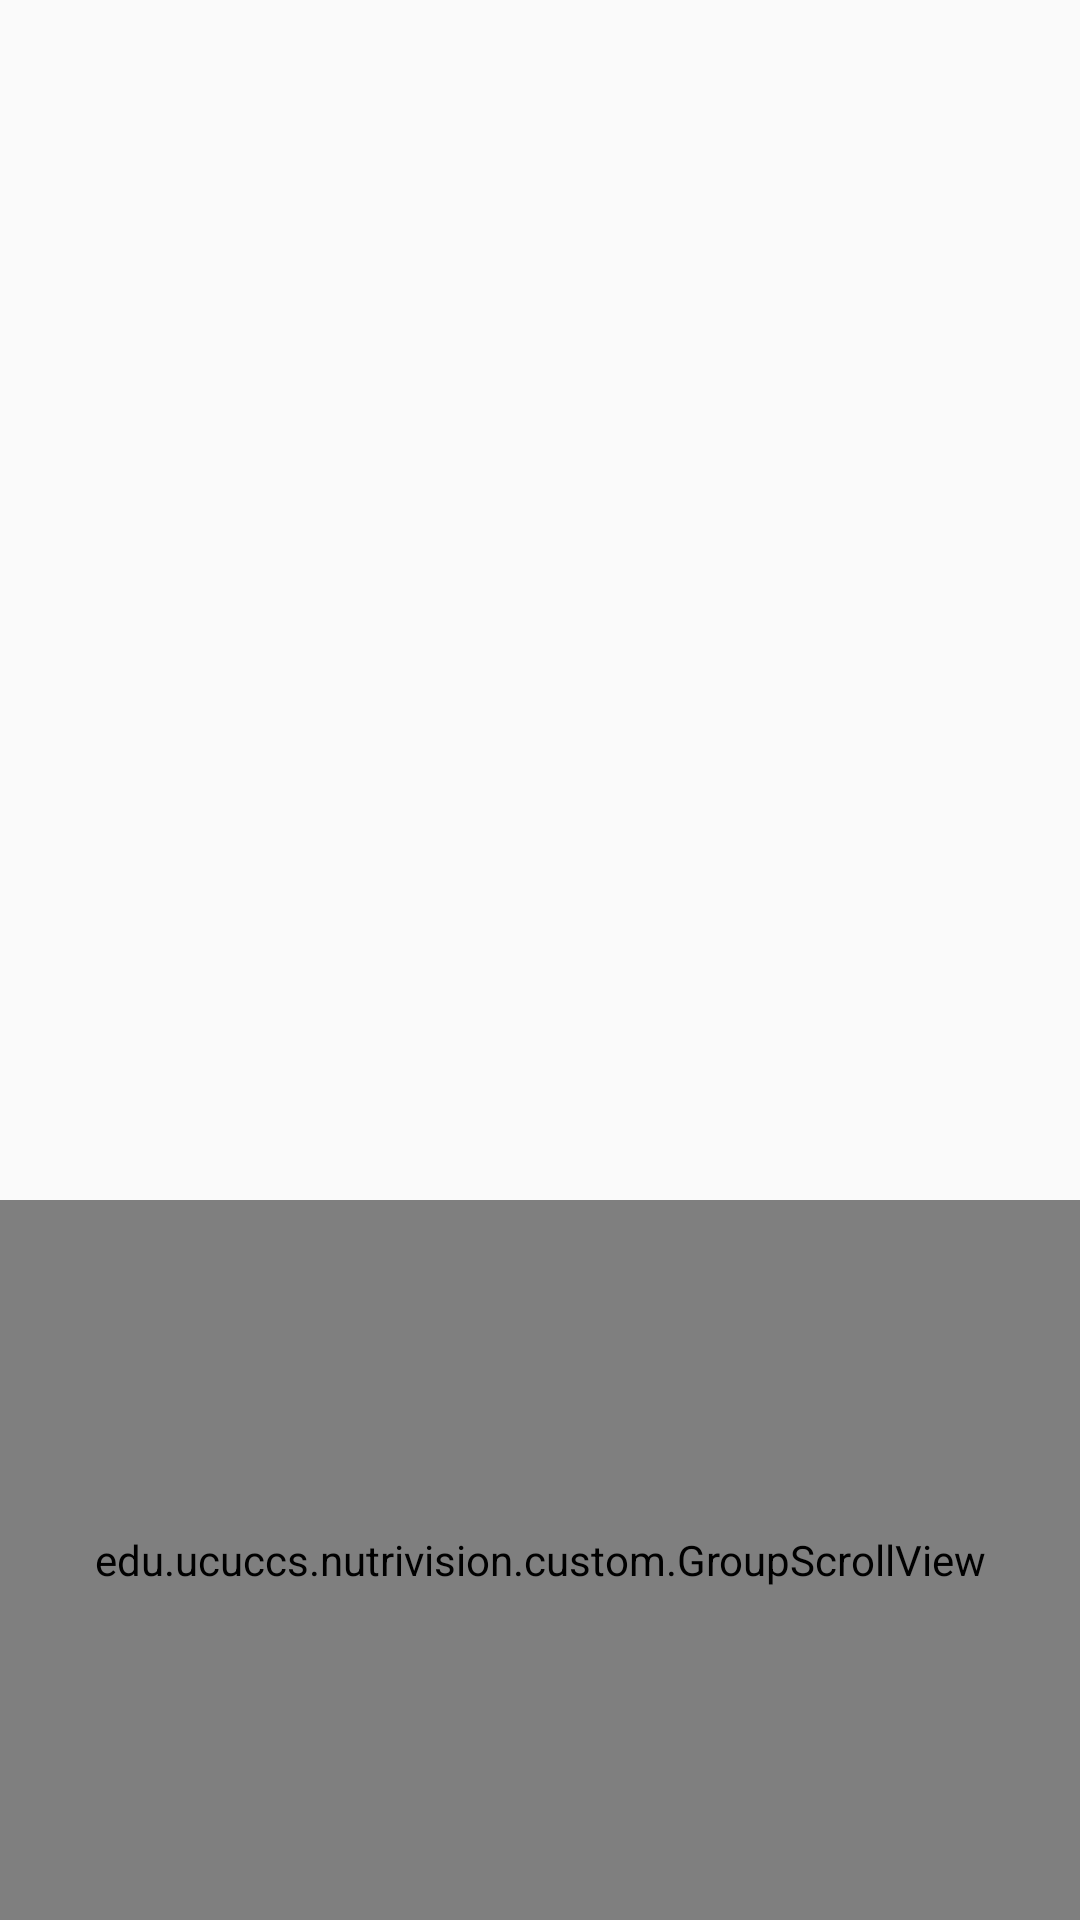

Produce the Android XML layout that renders to this screen, including the resource entries it uses.
<!-- AndroidManifest.xml: application theme AppTheme -->
<!-- res/layout/activity_second.xml -->
<?xml version="1.0" encoding="utf-8"?>
<RelativeLayout xmlns:android="http://schemas.android.com/apk/res/android"
    android:layout_width="match_parent"
    android:layout_height="match_parent">

    <include layout="@layout/image_layout"/>

</RelativeLayout>
<!-- res/layout/image_layout.xml (included above) -->
<LinearLayout xmlns:android="http://schemas.android.com/apk/res/android"
    xmlns:tools="http://schemas.android.com/tools"
    android:layout_width="match_parent"
    android:layout_height="match_parent"
    android:orientation="vertical"
    tools:context=".MainActivity">

        <LinearLayout
            android:layout_width="match_parent"
            android:layout_height="match_parent"
            android:orientation="vertical"
            tools:context=".MainActivity">

            <ImageView
                android:id="@+id/img_result"
                android:layout_width="match_parent"
                android:layout_height="300dp"
                android:scaleType="centerCrop" />

            <TextView
                android:id="@+id/lbl_result_tag"
                android:layout_width="match_parent"
                android:layout_height="100dp"
                android:gravity="center"
                android:padding="16dp"
                android:textColor="#000"
                android:textSize="16sp" />

            <edu.ucuccs.nutrivision.custom.GroupScrollView
                android:layout_width="match_parent"
                android:layout_height="match_parent"
                android:overScrollMode="never">

                <edu.ucuccs.nutrivision.custom.AdjustableLayout
                    android:id="@+id/container"
                    android:layout_width="match_parent"
                    android:layout_height="match_parent" />
            </edu.ucuccs.nutrivision.custom.GroupScrollView>


        </LinearLayout>
</LinearLayout>
<!-- resources referenced by this layout -->
<resources>
  <style name="AppTheme" parent="Theme.AppCompat.Light.NoActionBar">
          
          <item name="colorPrimary">@color/colorPrimary</item>
          <item name="colorPrimaryDark">@color/colorPrimaryDark</item>
          <item name="colorAccent">@color/colorAccent</item>
      </style>
  <color name="colorPrimary">#E32426</color>
  <color name="colorPrimaryDark">#B81F24</color>
  <color name="colorAccent">#F54337</color>
</resources>
